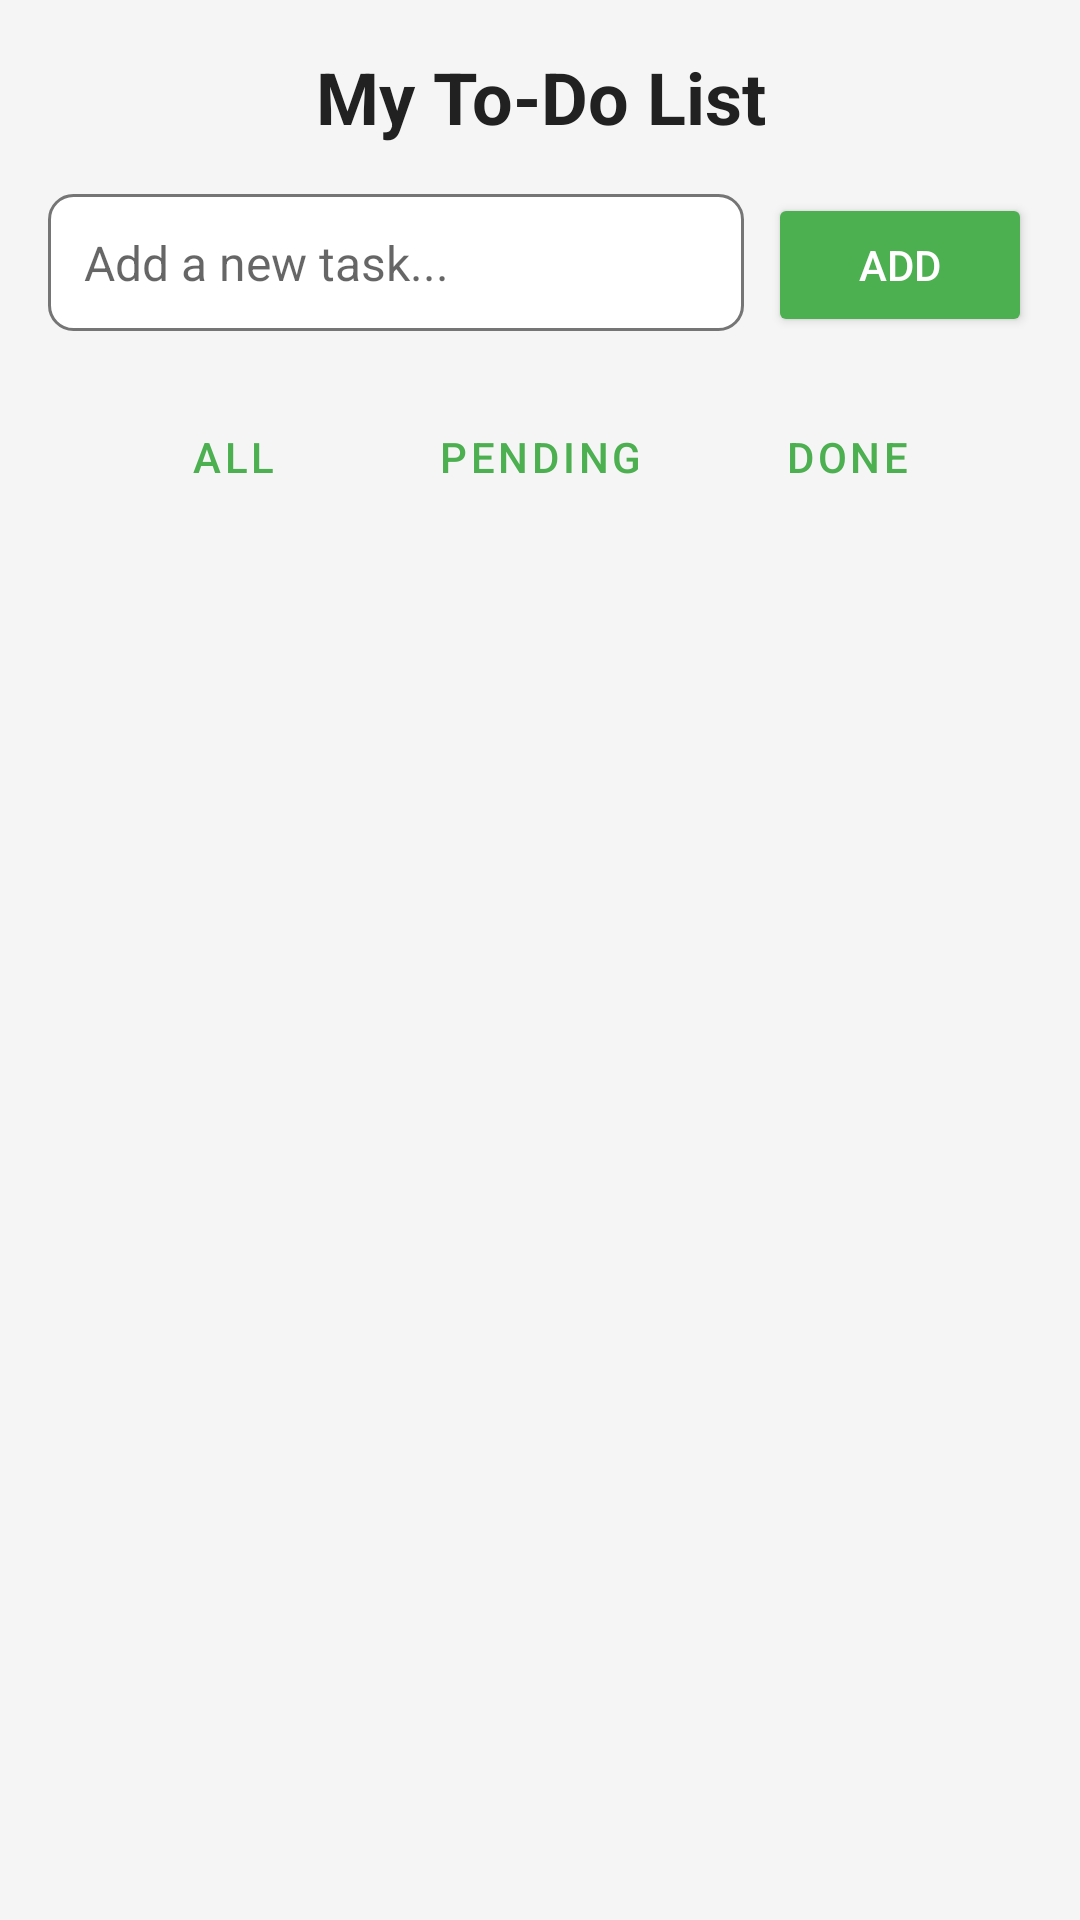

Layout XML and referenced resources for this Android screen:
<!-- AndroidManifest.xml: application theme Theme.DANN4 -->
<!-- res/layout/fragment_simple_todo.xml -->
<?xml version="1.0" encoding="utf-8"?>
<LinearLayout xmlns:android="http://schemas.android.com/apk/res/android"
    xmlns:app="http://schemas.android.com/apk/res/auto"
    android:layout_width="match_parent"
    android:layout_height="match_parent"
    android:orientation="vertical"
    android:padding="16dp"
    android:background="@color/background_light">

    
    <TextView
        android:layout_width="match_parent"
        android:layout_height="wrap_content"
        android:text="My To-Do List"
        android:textSize="24sp"
        android:textStyle="bold"
        android:textColor="@color/text_primary"
        android:layout_marginBottom="16dp"
        android:gravity="center" />

    
    <LinearLayout
        android:layout_width="match_parent"
        android:layout_height="wrap_content"
        android:orientation="horizontal"
        android:layout_marginBottom="16dp">

        <EditText
            android:id="@+id/etNewTodo"
            android:layout_width="0dp"
            android:layout_height="wrap_content"
            android:layout_weight="1"
            android:hint="Add a new task..."
            android:padding="12dp"
            android:background="@drawable/bg_edit_text"
            android:textSize="16sp" />

        <Button
            android:id="@+id/btnAddTodo"
            android:layout_width="wrap_content"
            android:layout_height="wrap_content"
            android:text="Add"
            android:layout_marginStart="8dp"
            android:backgroundTint="@color/primary"
            android:textColor="@color/white" />

    </LinearLayout>

    
    <LinearLayout
        android:layout_width="match_parent"
        android:layout_height="wrap_content"
        android:orientation="horizontal"
        android:layout_marginBottom="16dp"
        android:gravity="center">

        <Button
            android:id="@+id/btnShowAll"
            style="@style/Widget.MaterialComponents.Button.OutlinedButton"
            android:layout_width="wrap_content"
            android:layout_height="wrap_content"
            android:text="All"
            android:layout_marginEnd="8dp" />

        <Button
            android:id="@+id/btnShowPending"
            style="@style/Widget.MaterialComponents.Button.OutlinedButton"
            android:layout_width="wrap_content"
            android:layout_height="wrap_content"
            android:text="Pending"
            android:layout_marginEnd="8dp" />

        <Button
            android:id="@+id/btnShowCompleted"
            style="@style/Widget.MaterialComponents.Button.OutlinedButton"
            android:layout_width="wrap_content"
            android:layout_height="wrap_content"
            android:text="Done" />

    </LinearLayout>

    
    <androidx.recyclerview.widget.RecyclerView
        android:id="@+id/recyclerTodos"
        android:layout_width="match_parent"
        android:layout_height="0dp"
        android:layout_weight="1" />

    
    <TextView
        android:id="@+id/tvEmptyState"
        android:layout_width="match_parent"
        android:layout_height="0dp"
        android:layout_weight="1"
        android:text="No tasks yet!\nAdd your first task above."
        android:textSize="16sp"
        android:textColor="@color/text_secondary"
        android:gravity="center"
        android:visibility="gone" />

</LinearLayout>
<!-- resources referenced by this layout -->
<resources>
  <color name="background_light">#F5F5F5</color>
  <color name="primary">#4CAF50</color>
  <color name="text_primary">#212121</color>
  <color name="text_secondary">#757575</color>
  <color name="white">#FFFFFFFF</color>
  <!-- drawable bg_edit_text (drawable) -->
  <?xml version="1.0" encoding="utf-8"?>
  <shape xmlns:android="http://schemas.android.com/apk/res/android"
      android:shape="rectangle">
      <solid android:color="@color/white" />
      <stroke android:width="1dp" android:color="@color/text_secondary" />
      <corners android:radius="8dp" />
  </shape>
  <style name="Theme.DANN4" parent="Theme.MaterialComponents.Light.NoActionBar">
          
          <item name="windowActionBar">false</item>
          <item name="windowNoTitle">true</item>
          
          <item name="colorPrimary">@color/primary</item>
          <item name="colorPrimaryDark">@color/primary_dark</item>
          <item name="colorPrimaryVariant">@color/primary_dark</item>
          <item name="colorOnPrimary">@color/text_on_primary</item>
          
          
          <item name="colorSecondary">@color/accent</item>
          <item name="colorSecondaryVariant">@color/accent</item>
          <item name="colorOnSecondary">@color/text_on_primary</item>
          
          
          <item name="android:statusBarColor">@color/primary_dark</item>
          
          
          <item name="android:colorBackground">@color/background_light</item>
          <item name="colorSurface">@color/background_card</item>
          <item name="colorOnSurface">@color/text_primary</item>
          
          
          <item name="android:textColorPrimary">@color/text_primary</item>
          <item name="android:textColorSecondary">@color/text_secondary</item>
          
          
          <item name="materialButtonStyle">@style/Widget.DANN4.Button</item>
          <item name="textInputStyle">@style/Widget.DANN4.TextInputLayout</item>
          <item name="cardViewStyle">@style/Widget.DANN4.CardView</item>
  
          
          <item name="popupMenuStyle">@style/Widget.DANN4.PopupMenu</item>
          <item name="actionOverflowMenuStyle">@style/Widget.DANN4.PopupMenu</item>
      </style>
  <color name="primary_dark">#388E3C</color>
  <color name="text_on_primary">#FFFFFF</color>
  <color name="accent">#8BC34A</color>
  <color name="background_card">#FFFFFF</color>
  <style name="Widget.DANN4.Button" parent="Widget.MaterialComponents.Button">
          <item name="backgroundTint">@color/primary</item>
          <item name="android:textColor">@color/text_on_primary</item>
          <item name="cornerRadius">12dp</item>
          <item name="android:elevation">4dp</item>
      </style>
  <style name="Widget.DANN4.TextInputLayout" parent="Widget.MaterialComponents.TextInputLayout.OutlinedBox">
          <item name="boxStrokeColor">@color/primary</item>
          <item name="hintTextColor">@color/primary</item>
      </style>
  <style name="Widget.DANN4.CardView" parent="Widget.MaterialComponents.CardView">
          <item name="cardBackgroundColor">@color/background_card</item>
          <item name="cardElevation">6dp</item>
          <item name="cardCornerRadius">12dp</item>
      </style>
  <style name="Widget.DANN4.PopupMenu" parent="Widget.MaterialComponents.PopupMenu">
          <item name="android:popupBackground">@color/background_card</item>
          <item name="android:textColor">@color/text_primary</item>
          <item name="android:textColorPrimary">@color/text_primary</item>
          <item name="android:textColorSecondary">@color/text_secondary</item>
      </style>
</resources>
